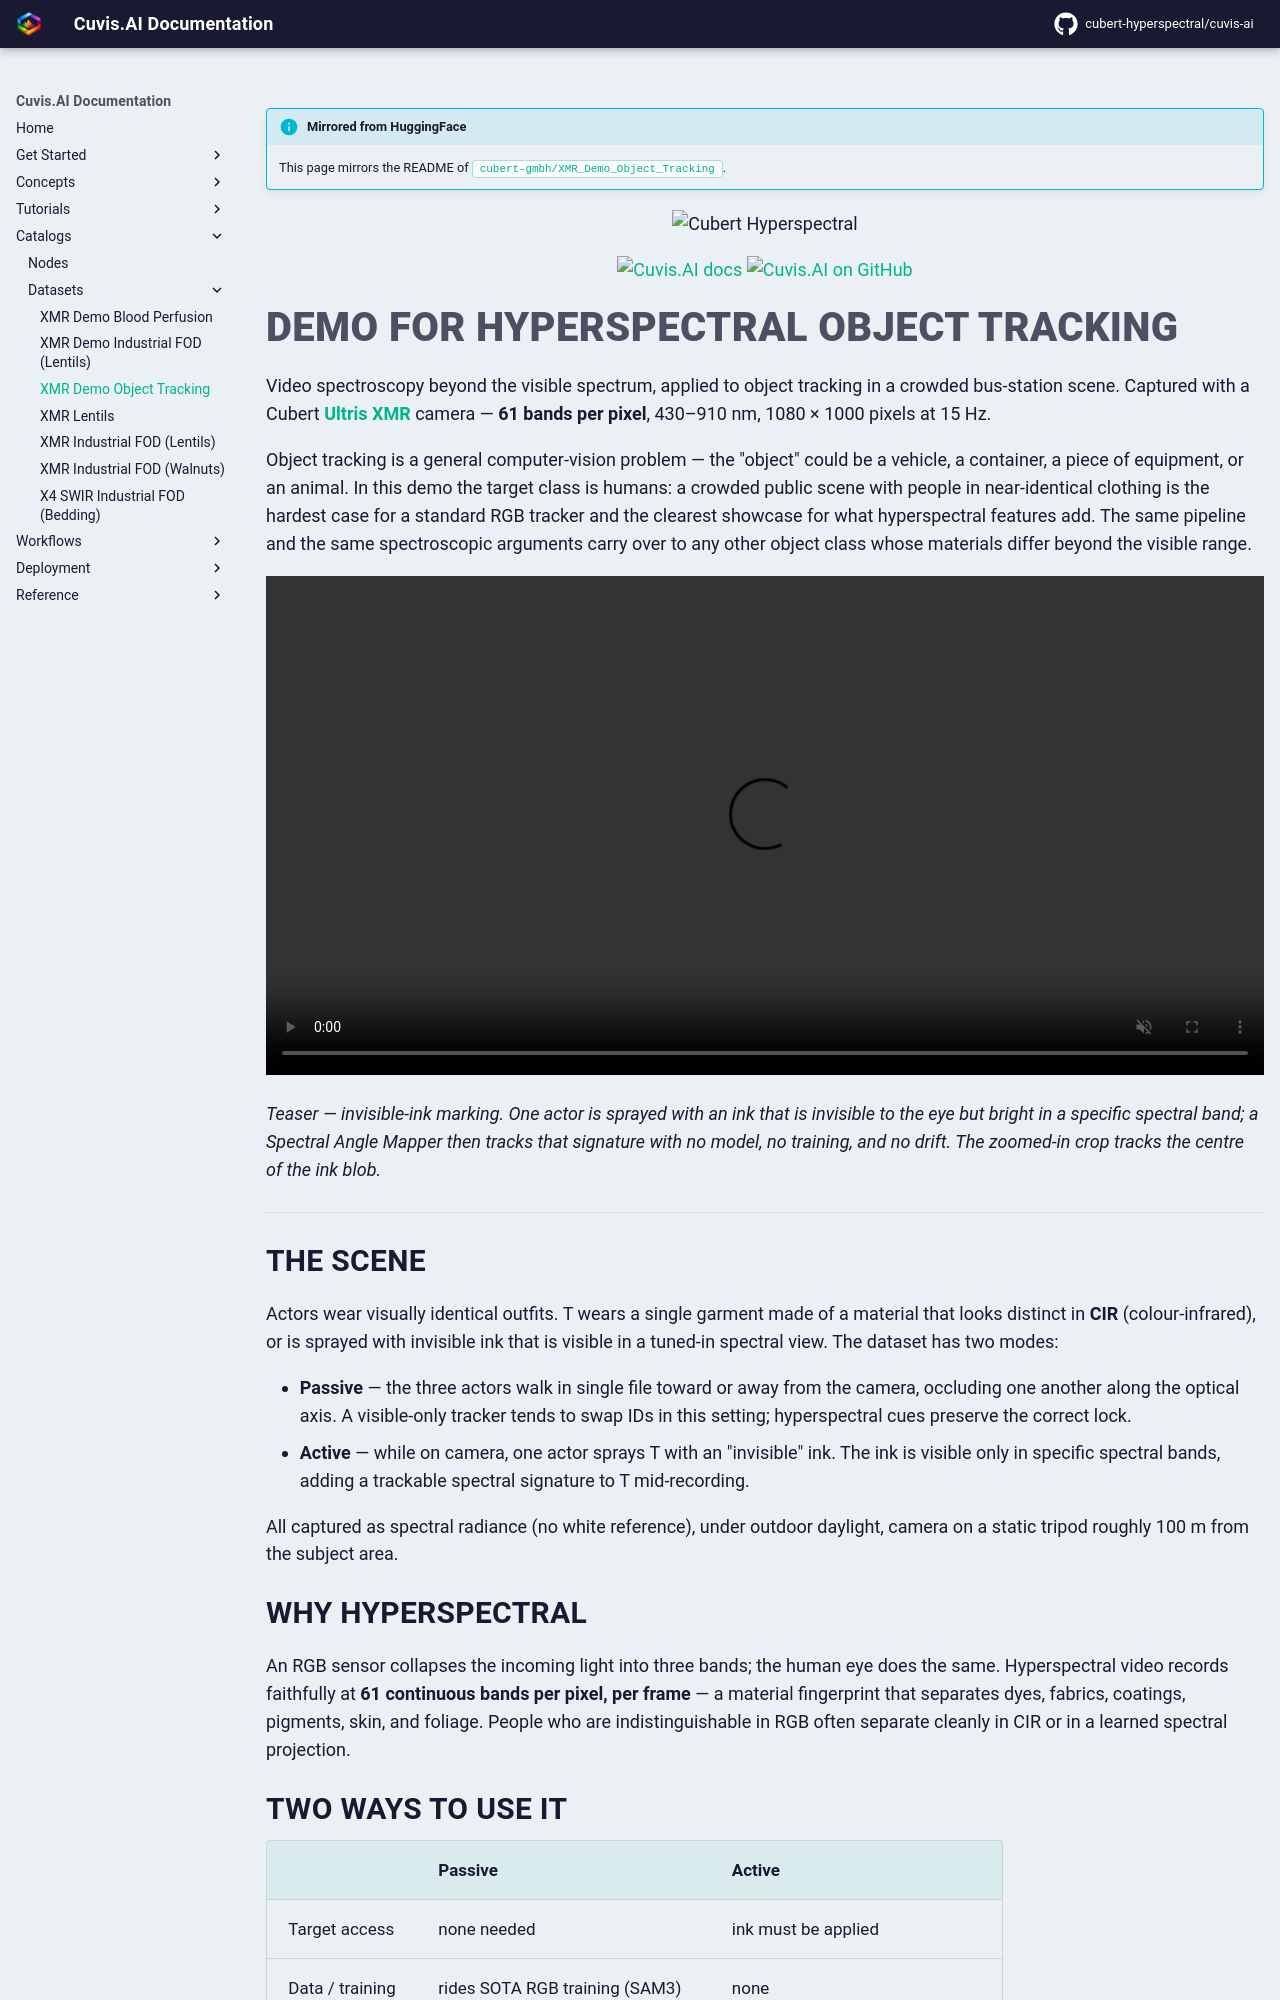

repository: cubert-hyperspectral/cuvis-ai · page: 0.20.2/catalogs/datasets/XMR_Demo_Object_Tracking/index.html · generator: mkdocs

!!! info "Mirrored from HuggingFace"
    This page mirrors the README of [`cubert-gmbh/XMR_Demo_Object_Tracking`](https://huggingface.co/datasets/cubert-gmbh/XMR_Demo_Object_Tracking).

<p align="center">
  <img src="https://raw.githubusercontent.com/cubert-hyperspectral/cuvis.sdk/main/branding/logo/banner.png" alt="Cubert Hyperspectral" width="560"/>
</p>

<p align="center">
  <a href="https://docs.cuvis.ai"><img src="https://img.shields.io/badge/Docs-docs.cuvis.ai-0aa?logo=readthedocs&logoColor=white" alt="Cuvis.AI docs"/></a>
  <a href="https://github.com/cubert-hyperspectral/cuvis-ai"><img src="https://img.shields.io/badge/GitHub-cuvis--ai-24292e?logo=github" alt="Cuvis.AI on GitHub"/></a>
</p>

# Demo for Hyperspectral Object Tracking

Video spectroscopy beyond the visible spectrum, applied to object tracking in a crowded bus-station scene. Captured with a Cubert [**Ultris XMR**](https://cubert-hyperspectral.com/de/ultris-xmr/) camera — **61 bands per pixel**, 430–910 nm, 1080 × 1000 pixels at 15 Hz.

Object tracking is a general computer-vision problem — the "object" could be a vehicle, a container, a piece of equipment, or an animal. In this demo the target class is humans: a crowded public scene with people in near-identical clothing is the hardest case for a standard RGB tracker and the clearest showcase for what hyperspectral features add. The same pipeline and the same spectroscopic arguments carry over to any other object class whose materials differ beyond the visible range.

<video src="https://huggingface.co/datasets/cubert-gmbh/XMR_Demo_Object_Tracking/resolve/main/assets/UC1_invisible_ink_tracking.mp4" controls muted loop playsinline width="100%"></video>

*Teaser — invisible-ink marking. One actor is sprayed with an ink that is invisible to the eye but bright in a specific spectral band; a Spectral Angle Mapper then tracks that signature with no model, no training, and no drift. The zoomed-in crop tracks the centre of the ink blob.*

---

## The scene

Actors wear visually identical outfits. T wears a single garment made of a material that looks distinct in **CIR** (colour-infrared), or is sprayed with invisible ink that is visible in a tuned-in spectral view. The dataset has two modes:

- **Passive** — the three actors walk in single file toward or away from the camera, occluding one another along the optical axis. A visible-only tracker tends to swap IDs in this setting; hyperspectral cues preserve the correct lock.
- **Active** — while on camera, one actor sprays T with an "invisible" ink. The ink is visible only in specific spectral bands, adding a trackable spectral signature to T mid-recording.

All captured as spectral radiance (no white reference), under outdoor daylight, camera on a static tripod roughly 100 m from the subject area.
